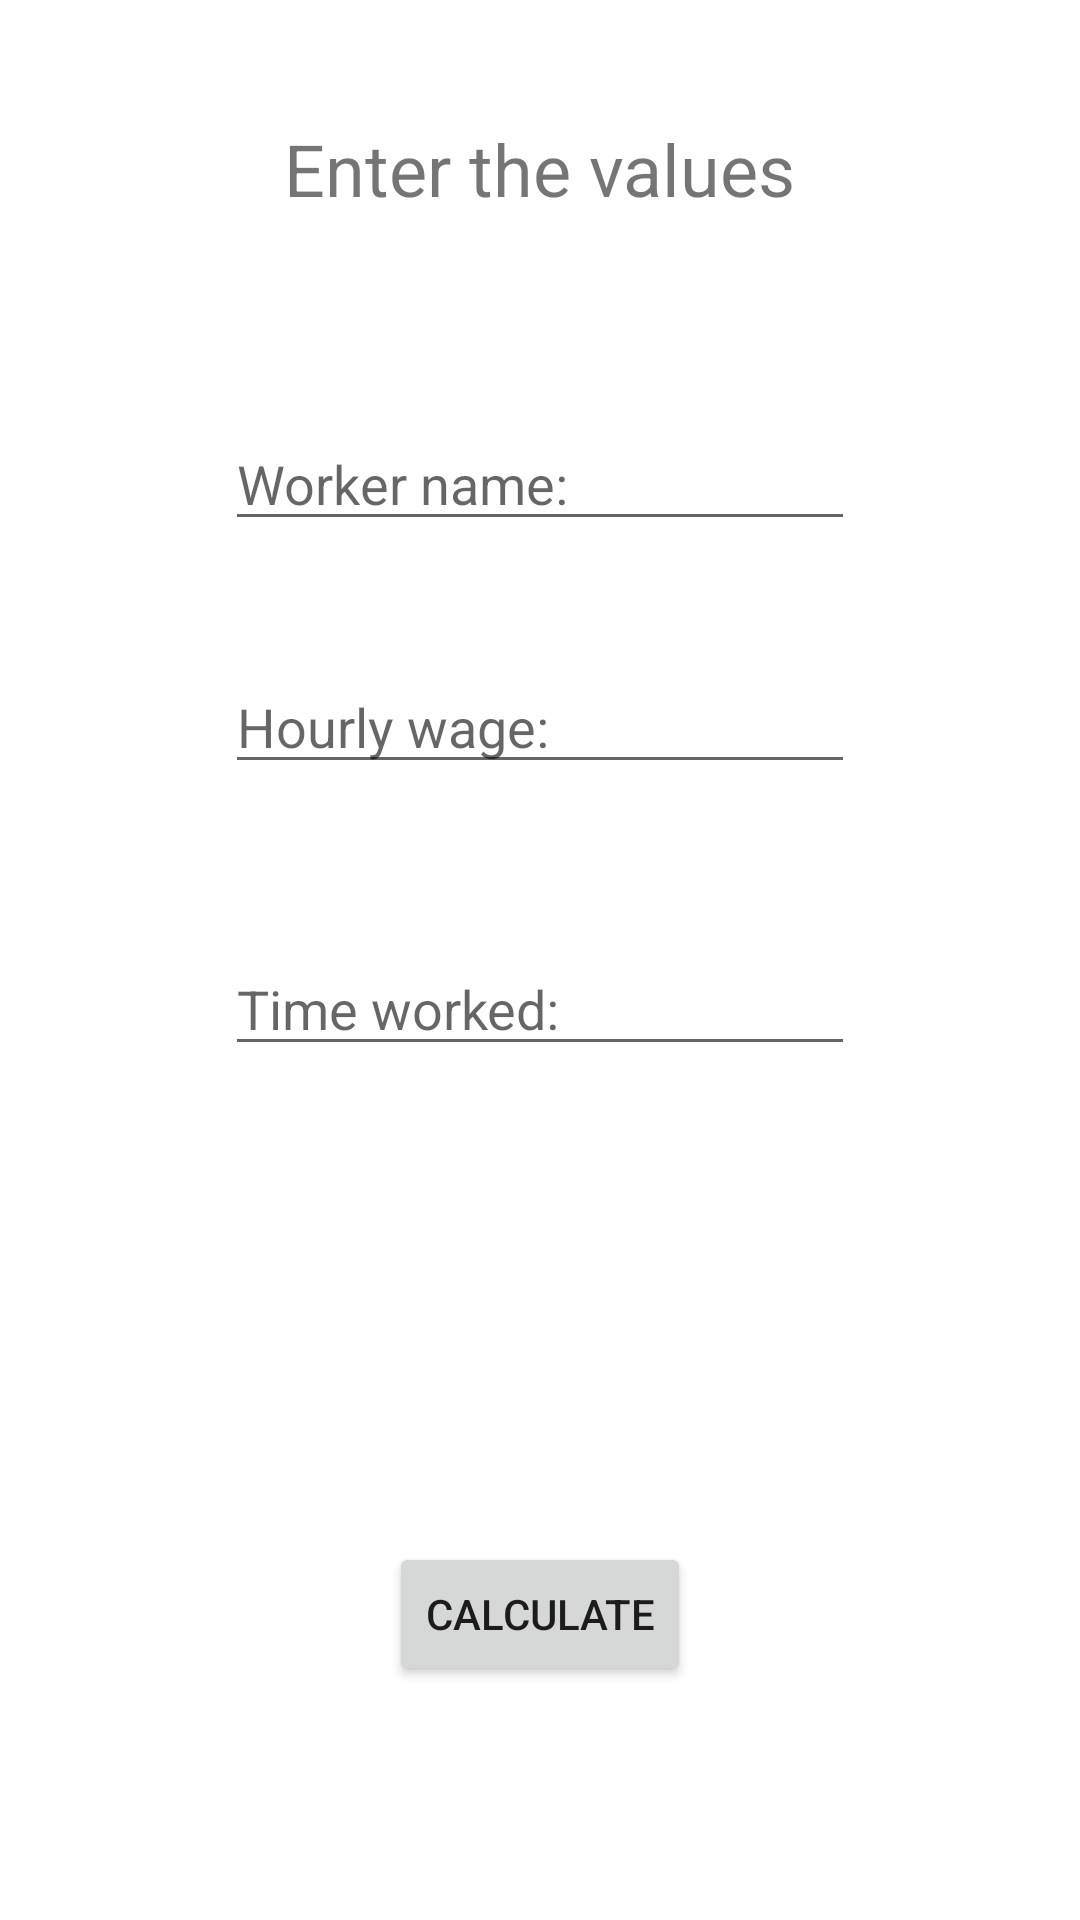

Write the Android layout XML for this screen, with the resource values it uses.
<!-- AndroidManifest.xml: application theme Theme.PMM_19FuncionesLlamadaConArgumentosNombrados_SerranoCanoRuben_AS -->
<!-- res/layout/activity_main.xml -->
<?xml version="1.0" encoding="utf-8"?>
<androidx.constraintlayout.widget.ConstraintLayout xmlns:android="http://schemas.android.com/apk/res/android"
    xmlns:app="http://schemas.android.com/apk/res-auto"
    xmlns:tools="http://schemas.android.com/tools"
    android:layout_width="match_parent"
    android:layout_height="match_parent"
    tools:context=".MainActivity">

    <TextView
        android:id="@+id/tvTitle10"
        android:layout_width="wrap_content"
        android:layout_height="wrap_content"
        android:text="Enter the values"
        android:textSize="24sp"
        app:layout_constraintBottom_toBottomOf="parent"
        app:layout_constraintLeft_toLeftOf="parent"
        app:layout_constraintRight_toRightOf="parent"
        app:layout_constraintTop_toTopOf="parent"
        app:layout_constraintVertical_bias="0.066" />

    <EditText
        android:id="@+id/etWorkerName"
        android:layout_width="wrap_content"
        android:layout_height="wrap_content"
        android:layout_marginTop="139dp"
        android:ems="10"
        android:hint="Worker name:"
        android:inputType="textPersonName"
        app:layout_constraintEnd_toEndOf="parent"
        app:layout_constraintHorizontal_bias="0.5"
        app:layout_constraintStart_toStartOf="parent"
        app:layout_constraintTop_toTopOf="parent" />

    <EditText
        android:id="@+id/etTimeWorked"
        android:layout_width="wrap_content"
        android:layout_height="wrap_content"
        android:layout_marginTop="314dp"
        android:ems="10"
        android:hint="Time worked:"
        android:inputType="numberDecimal"
        app:layout_constraintEnd_toEndOf="parent"
        app:layout_constraintHorizontal_bias="0.5"
        app:layout_constraintStart_toStartOf="parent"
        app:layout_constraintTop_toTopOf="parent" />

    <EditText
        android:id="@+id/etHourlyWage"
        android:layout_width="wrap_content"
        android:layout_height="wrap_content"
        android:layout_marginTop="220dp"
        android:ems="10"
        android:hint="Hourly wage:"
        android:inputType="numberDecimal"
        app:layout_constraintEnd_toEndOf="parent"
        app:layout_constraintHorizontal_bias="0.5"
        app:layout_constraintStart_toStartOf="parent"
        app:layout_constraintTop_toTopOf="parent" />

    <TextView
        android:id="@+id/tvResult10"
        android:layout_width="wrap_content"
        android:layout_height="wrap_content"
        android:layout_marginTop="388dp"
        app:layout_constraintEnd_toEndOf="parent"
        app:layout_constraintHorizontal_bias="0.5"
        app:layout_constraintStart_toStartOf="parent"
        app:layout_constraintTop_toTopOf="parent" />

    <Button
        android:id="@+id/btnCalculate10"
        android:layout_width="wrap_content"
        android:layout_height="wrap_content"
        android:layout_marginTop="514dp"
        android:text="Calculate"
        app:layout_constraintEnd_toEndOf="parent"
        app:layout_constraintHorizontal_bias="0.5"
        app:layout_constraintStart_toStartOf="parent"
        app:layout_constraintTop_toTopOf="parent" />

</androidx.constraintlayout.widget.ConstraintLayout>
<!-- resources referenced by this layout -->
<resources>
  <style name="Theme.PMM_19FuncionesLlamadaConArgumentosNombrados_SerranoCanoRuben_AS" parent="Theme.MaterialComponents.DayNight.DarkActionBar">
          
          <item name="colorPrimary">@color/purple_500</item>
          <item name="colorPrimaryVariant">@color/purple_700</item>
          <item name="colorOnPrimary">@color/white</item>
          
          <item name="colorSecondary">@color/teal_200</item>
          <item name="colorSecondaryVariant">@color/teal_700</item>
          <item name="colorOnSecondary">@color/black</item>
          
          <item name="android:statusBarColor" tools:targetApi="l">?attr/colorPrimaryVariant</item>
          
      </style>
  <!-- not gathered from this repository: default colours our renderer supplied (Android Studio template values) -->
  <color name="purple_500">#FF6200EE</color>
  <color name="purple_700">#FF3700B3</color>
  <color name="teal_200">#FF03DAC5</color>
  <color name="teal_700">#FF018786</color>
  <color name="black">#FF000000</color>
  <color name="white">#FFFFFFFF</color>
</resources>
